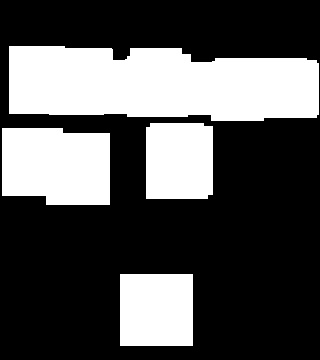

Values plotted in this chart, from the file beside it:
0.000000000000000000e+00, 0.000000000000000000e+00, 0.000000000000000000e+00, 0.000000000000000000e+00, 0.000000000000000000e+00, 0.000000000000000000e+00, 0.000000000000000000e+00, 0.000000000000000000e+00, 0.000000000000000000e+00, 0.000000000000000000e+00, 0.000000000000000000e+00, 0.000000000000000000e+00, 0.000000000000000000e+00, 0.000000000000000000e+00, 0.000000000000000000e+00, 0.000000000000000000e+00, 0.000000000000000000e+00, 0.000000000000000000e+00, 0.000000000000000000e+00, 0.000000000000000000e+00
0.000000000000000000e+00, 0.000000000000000000e+00, 0.000000000000000000e+00, 0.000000000000000000e+00, 0.000000000000000000e+00, 0.000000000000000000e+00, 0.000000000000000000e+00, 0.000000000000000000e+00, 0.000000000000000000e+00, 0.000000000000000000e+00, 0.000000000000000000e+00, 0.000000000000000000e+00, 0.000000000000000000e+00, 0.000000000000000000e+00, 0.000000000000000000e+00, 0.000000000000000000e+00, 0.000000000000000000e+00, 0.000000000000000000e+00, 0.000000000000000000e+00, 0.000000000000000000e+00
1.200000000000000000e+01, 1.200000000000000000e+01, 1.200000000000000000e+01, 1.200000000000000000e+01, 0.000000000000000000e+00, 0.000000000000000000e+00, 0.000000000000000000e+00, 0.000000000000000000e+00, 0.000000000000000000e+00, 0.000000000000000000e+00, 0.000000000000000000e+00, 0.000000000000000000e+00, 0.000000000000000000e+00, 0.000000000000000000e+00, 0.000000000000000000e+00, 0.000000000000000000e+00, 0.000000000000000000e+00, 0.000000000000000000e+00, 0.000000000000000000e+00, 0.000000000000000000e+00
1.200000000000000000e+01, 1.200000000000000000e+01, 1.200000000000000000e+01, 9.000000000000000000e+00, 9.000000000000000000e+00, 9.000000000000000000e+00, 9.000000000000000000e+00, 9.000000000000000000e+00, 9.000000000000000000e+00, 9.000000000000000000e+00, 9.000000000000000000e+00, 9.000000000000000000e+00, 9.000000000000000000e+00, 9.000000000000000000e+00, 9.000000000000000000e+00, 9.000000000000000000e+00, 9.000000000000000000e+00, 9.000000000000000000e+00, 3.000000000000000000e+00, 0.000000000000000000e+00
1.200000000000000000e+01, 1.200000000000000000e+01, 1.200000000000000000e+01, 9.000000000000000000e+00, 9.000000000000000000e+00, 9.000000000000000000e+00, 9.000000000000000000e+00, 9.000000000000000000e+00, 9.000000000000000000e+00, 9.000000000000000000e+00, 9.000000000000000000e+00, 9.000000000000000000e+00, 9.000000000000000000e+00, 9.000000000000000000e+00, 9.000000000000000000e+00, 9.000000000000000000e+00, 9.000000000000000000e+00, 9.000000000000000000e+00, 3.000000000000000000e+00, 0.000000000000000000e+00
1.200000000000000000e+01, 1.200000000000000000e+01, 1.200000000000000000e+01, 9.000000000000000000e+00, 9.000000000000000000e+00, 9.000000000000000000e+00, 9.000000000000000000e+00, 9.000000000000000000e+00, 9.000000000000000000e+00, 9.000000000000000000e+00, 9.000000000000000000e+00, 9.000000000000000000e+00, 9.000000000000000000e+00, 9.000000000000000000e+00, 9.000000000000000000e+00, 9.000000000000000000e+00, 9.000000000000000000e+00, 9.000000000000000000e+00, 3.000000000000000000e+00, 0.000000000000000000e+00
1.200000000000000000e+01, 1.200000000000000000e+01, 1.200000000000000000e+01, 9.000000000000000000e+00, 9.000000000000000000e+00, 9.000000000000000000e+00, 9.000000000000000000e+00, 9.000000000000000000e+00, 9.000000000000000000e+00, 9.000000000000000000e+00, 9.000000000000000000e+00, 9.000000000000000000e+00, 9.000000000000000000e+00, 9.000000000000000000e+00, 9.000000000000000000e+00, 9.000000000000000000e+00, 9.000000000000000000e+00, 9.000000000000000000e+00, 3.000000000000000000e+00, 0.000000000000000000e+00
0.000000000000000000e+00, 0.000000000000000000e+00, 0.000000000000000000e+00, 0.000000000000000000e+00, 0.000000000000000000e+00, 0.000000000000000000e+00, 0.000000000000000000e+00, 0.000000000000000000e+00, 0.000000000000000000e+00, 1.200000000000000000e+01, 1.200000000000000000e+01, 1.200000000000000000e+01, 1.200000000000000000e+01, 0.000000000000000000e+00, 0.000000000000000000e+00, 0.000000000000000000e+00, 0.000000000000000000e+00, 0.000000000000000000e+00, 0.000000000000000000e+00, 0.000000000000000000e+00
9.000000000000000000e+00, 9.000000000000000000e+00, 9.000000000000000000e+00, 1.600000000000000000e+01, 1.600000000000000000e+01, 1.600000000000000000e+01, 0.000000000000000000e+00, 0.000000000000000000e+00, 0.000000000000000000e+00, 1.200000000000000000e+01, 1.200000000000000000e+01, 1.200000000000000000e+01, 1.200000000000000000e+01, 0.000000000000000000e+00, 0.000000000000000000e+00, 0.000000000000000000e+00, 0.000000000000000000e+00, 0.000000000000000000e+00, 0.000000000000000000e+00, 0.000000000000000000e+00
9.000000000000000000e+00, 9.000000000000000000e+00, 9.000000000000000000e+00, 1.600000000000000000e+01, 1.600000000000000000e+01, 1.600000000000000000e+01, 0.000000000000000000e+00, 0.000000000000000000e+00, 0.000000000000000000e+00, 1.200000000000000000e+01, 1.200000000000000000e+01, 1.200000000000000000e+01, 1.200000000000000000e+01, 0.000000000000000000e+00, 0.000000000000000000e+00, 0.000000000000000000e+00, 0.000000000000000000e+00, 0.000000000000000000e+00, 0.000000000000000000e+00, 0.000000000000000000e+00
9.000000000000000000e+00, 9.000000000000000000e+00, 9.000000000000000000e+00, 1.600000000000000000e+01, 1.600000000000000000e+01, 1.600000000000000000e+01, 0.000000000000000000e+00, 0.000000000000000000e+00, 0.000000000000000000e+00, 1.200000000000000000e+01, 1.200000000000000000e+01, 1.200000000000000000e+01, 1.200000000000000000e+01, 0.000000000000000000e+00, 0.000000000000000000e+00, 0.000000000000000000e+00, 0.000000000000000000e+00, 0.000000000000000000e+00, 0.000000000000000000e+00, 0.000000000000000000e+00
9.000000000000000000e+00, 9.000000000000000000e+00, 9.000000000000000000e+00, 1.600000000000000000e+01, 1.600000000000000000e+01, 1.600000000000000000e+01, 0.000000000000000000e+00, 0.000000000000000000e+00, 0.000000000000000000e+00, 1.200000000000000000e+01, 1.200000000000000000e+01, 1.200000000000000000e+01, 1.200000000000000000e+01, 0.000000000000000000e+00, 0.000000000000000000e+00, 0.000000000000000000e+00, 0.000000000000000000e+00, 0.000000000000000000e+00, 0.000000000000000000e+00, 0.000000000000000000e+00
0.000000000000000000e+00, 0.000000000000000000e+00, 0.000000000000000000e+00, 0.000000000000000000e+00, 0.000000000000000000e+00, 0.000000000000000000e+00, 0.000000000000000000e+00, 0.000000000000000000e+00, 0.000000000000000000e+00, 0.000000000000000000e+00, 0.000000000000000000e+00, 0.000000000000000000e+00, 0.000000000000000000e+00, 0.000000000000000000e+00, 0.000000000000000000e+00, 0.000000000000000000e+00, 0.000000000000000000e+00, 0.000000000000000000e+00, 0.000000000000000000e+00, 0.000000000000000000e+00
0.000000000000000000e+00, 0.000000000000000000e+00, 0.000000000000000000e+00, 0.000000000000000000e+00, 0.000000000000000000e+00, 0.000000000000000000e+00, 0.000000000000000000e+00, 0.000000000000000000e+00, 0.000000000000000000e+00, 0.000000000000000000e+00, 0.000000000000000000e+00, 0.000000000000000000e+00, 0.000000000000000000e+00, 0.000000000000000000e+00, 0.000000000000000000e+00, 0.000000000000000000e+00, 0.000000000000000000e+00, 0.000000000000000000e+00, 0.000000000000000000e+00, 0.000000000000000000e+00
0.000000000000000000e+00, 0.000000000000000000e+00, 0.000000000000000000e+00, 0.000000000000000000e+00, 0.000000000000000000e+00, 0.000000000000000000e+00, 0.000000000000000000e+00, 0.000000000000000000e+00, 0.000000000000000000e+00, 0.000000000000000000e+00, 0.000000000000000000e+00, 0.000000000000000000e+00, 0.000000000000000000e+00, 0.000000000000000000e+00, 0.000000000000000000e+00, 0.000000000000000000e+00, 0.000000000000000000e+00, 0.000000000000000000e+00, 0.000000000000000000e+00, 0.000000000000000000e+00
0.000000000000000000e+00, 0.000000000000000000e+00, 0.000000000000000000e+00, 0.000000000000000000e+00, 0.000000000000000000e+00, 0.000000000000000000e+00, 0.000000000000000000e+00, 0.000000000000000000e+00, 0.000000000000000000e+00, 0.000000000000000000e+00, 0.000000000000000000e+00, 0.000000000000000000e+00, 0.000000000000000000e+00, 0.000000000000000000e+00, 0.000000000000000000e+00, 0.000000000000000000e+00, 0.000000000000000000e+00, 0.000000000000000000e+00, 0.000000000000000000e+00, 0.000000000000000000e+00
0.000000000000000000e+00, 0.000000000000000000e+00, 0.000000000000000000e+00, 0.000000000000000000e+00, 0.000000000000000000e+00, 0.000000000000000000e+00, 0.000000000000000000e+00, 0.000000000000000000e+00, 0.000000000000000000e+00, 0.000000000000000000e+00, 0.000000000000000000e+00, 0.000000000000000000e+00, 0.000000000000000000e+00, 0.000000000000000000e+00, 0.000000000000000000e+00, 0.000000000000000000e+00, 0.000000000000000000e+00, 0.000000000000000000e+00, 0.000000000000000000e+00, 0.000000000000000000e+00
0.000000000000000000e+00, 0.000000000000000000e+00, 0.000000000000000000e+00, 0.000000000000000000e+00, 0.000000000000000000e+00, 0.000000000000000000e+00, 0.000000000000000000e+00, 1.600000000000000000e+01, 1.600000000000000000e+01, 1.600000000000000000e+01, 1.600000000000000000e+01, 1.600000000000000000e+01, 0.000000000000000000e+00, 0.000000000000000000e+00, 0.000000000000000000e+00, 0.000000000000000000e+00, 0.000000000000000000e+00, 0.000000000000000000e+00, 0.000000000000000000e+00, 0.000000000000000000e+00
0.000000000000000000e+00, 0.000000000000000000e+00, 0.000000000000000000e+00, 0.000000000000000000e+00, 0.000000000000000000e+00, 0.000000000000000000e+00, 0.000000000000000000e+00, 1.600000000000000000e+01, 1.600000000000000000e+01, 1.600000000000000000e+01, 1.600000000000000000e+01, 1.600000000000000000e+01, 0.000000000000000000e+00, 0.000000000000000000e+00, 0.000000000000000000e+00, 0.000000000000000000e+00, 0.000000000000000000e+00, 0.000000000000000000e+00, 0.000000000000000000e+00, 0.000000000000000000e+00
0.000000000000000000e+00, 0.000000000000000000e+00, 0.000000000000000000e+00, 0.000000000000000000e+00, 0.000000000000000000e+00, 0.000000000000000000e+00, 0.000000000000000000e+00, 1.600000000000000000e+01, 1.600000000000000000e+01, 1.600000000000000000e+01, 1.600000000000000000e+01, 1.600000000000000000e+01, 0.000000000000000000e+00, 0.000000000000000000e+00, 0.000000000000000000e+00, 0.000000000000000000e+00, 0.000000000000000000e+00, 0.000000000000000000e+00, 0.000000000000000000e+00, 0.000000000000000000e+00
0.000000000000000000e+00, 0.000000000000000000e+00, 0.000000000000000000e+00, 0.000000000000000000e+00, 0.000000000000000000e+00, 0.000000000000000000e+00, 0.000000000000000000e+00, 1.600000000000000000e+01, 1.600000000000000000e+01, 1.600000000000000000e+01, 1.600000000000000000e+01, 1.600000000000000000e+01, 0.000000000000000000e+00, 0.000000000000000000e+00, 0.000000000000000000e+00, 0.000000000000000000e+00, 0.000000000000000000e+00, 0.000000000000000000e+00, 0.000000000000000000e+00, 0.000000000000000000e+00
0.000000000000000000e+00, 0.000000000000000000e+00, 0.000000000000000000e+00, 0.000000000000000000e+00, 0.000000000000000000e+00, 0.000000000000000000e+00, 0.000000000000000000e+00, 0.000000000000000000e+00, 0.000000000000000000e+00, 0.000000000000000000e+00, 0.000000000000000000e+00, 0.000000000000000000e+00, 0.000000000000000000e+00, 0.000000000000000000e+00, 0.000000000000000000e+00, 0.000000000000000000e+00, 0.000000000000000000e+00, 0.000000000000000000e+00, 0.000000000000000000e+00, 0.000000000000000000e+00
